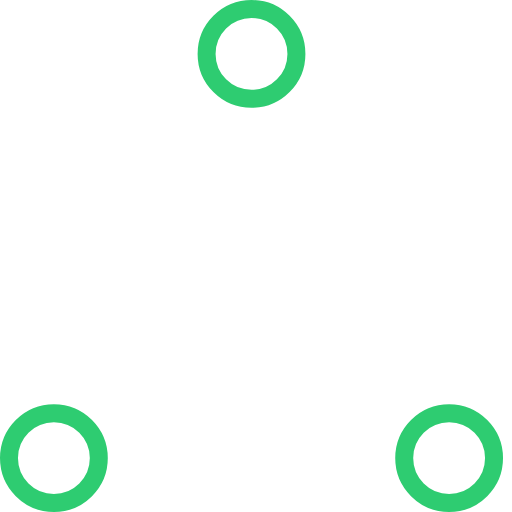
t = 0.00 s
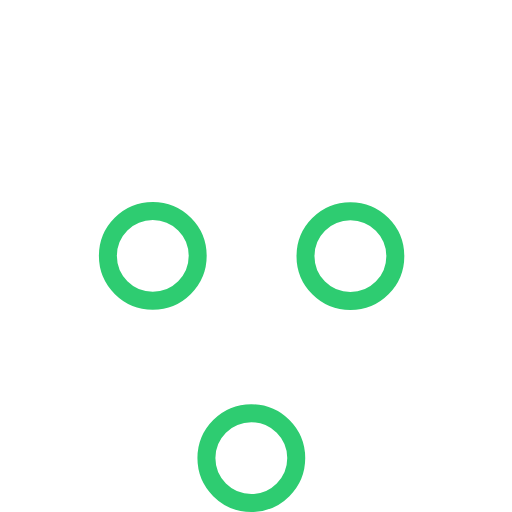
t = 0.37 s
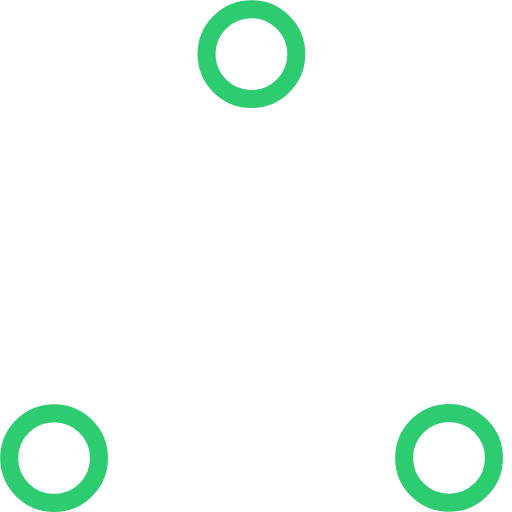
t = 0.73 s
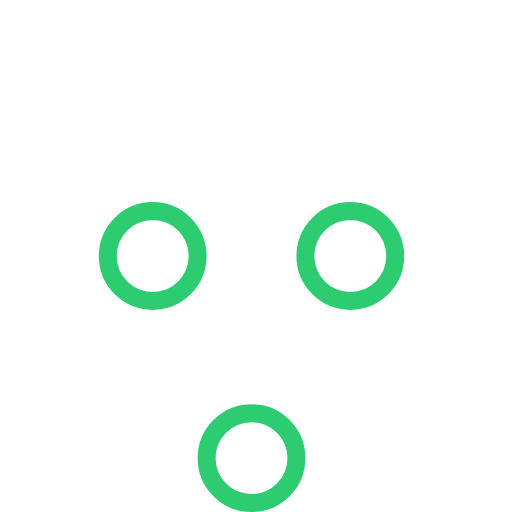
t = 1.10 s
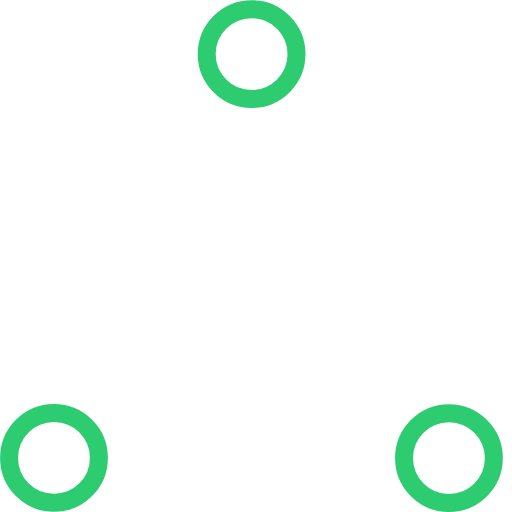
t = 1.47 s
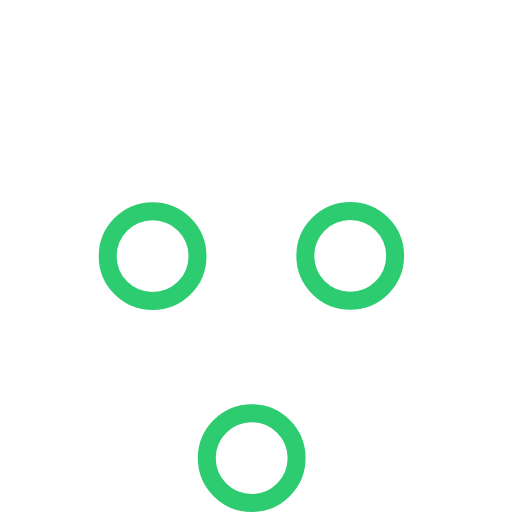
t = 1.83 s

The animated SVG that drew these frames (rendered in a browser with its animation timeline set to each time). Animation: 6 SMIL elements (animate=6); one cycle of 2.20 s, repeats indefinitely.

<!-- By Sam Herbert (@sherb), for everyone. More @ http://goo.gl/7AJzbL -->
<!-- Todo: add easing -->
<svg width="57" height="57" viewBox="0 0 57 57" xmlns="http://www.w3.org/2000/svg" stroke="#2ecc71">
    <g fill="none" fill-rule="evenodd">
        <g transform="translate(1 1)" stroke-width="2">
            <circle cx="5" cy="50" r="5">
                <animate attributeName="cy"
                     begin="0s" dur="2.2s"
                     values="50;5;50;50"
                     calcMode="linear"
                     repeatCount="indefinite" />
                <animate attributeName="cx"
                     begin="0s" dur="2.2s"
                     values="5;27;49;5"
                     calcMode="linear"
                     repeatCount="indefinite" />
            </circle>
            <circle cx="27" cy="5" r="5">
                <animate attributeName="cy"
                     begin="0s" dur="2.2s"
                     from="5" to="5"
                     values="5;50;50;5"
                     calcMode="linear"
                     repeatCount="indefinite" />
                <animate attributeName="cx"
                     begin="0s" dur="2.2s"
                     from="27" to="27"
                     values="27;49;5;27"
                     calcMode="linear"
                     repeatCount="indefinite" />
            </circle>
            <circle cx="49" cy="50" r="5">
                <animate attributeName="cy"
                     begin="0s" dur="2.2s"
                     values="50;50;5;50"
                     calcMode="linear"
                     repeatCount="indefinite" />
                <animate attributeName="cx"
                     from="49" to="49"
                     begin="0s" dur="2.2s"
                     values="49;5;27;49"
                     calcMode="linear"
                     repeatCount="indefinite" />
            </circle>
        </g>
    </g>
</svg>
